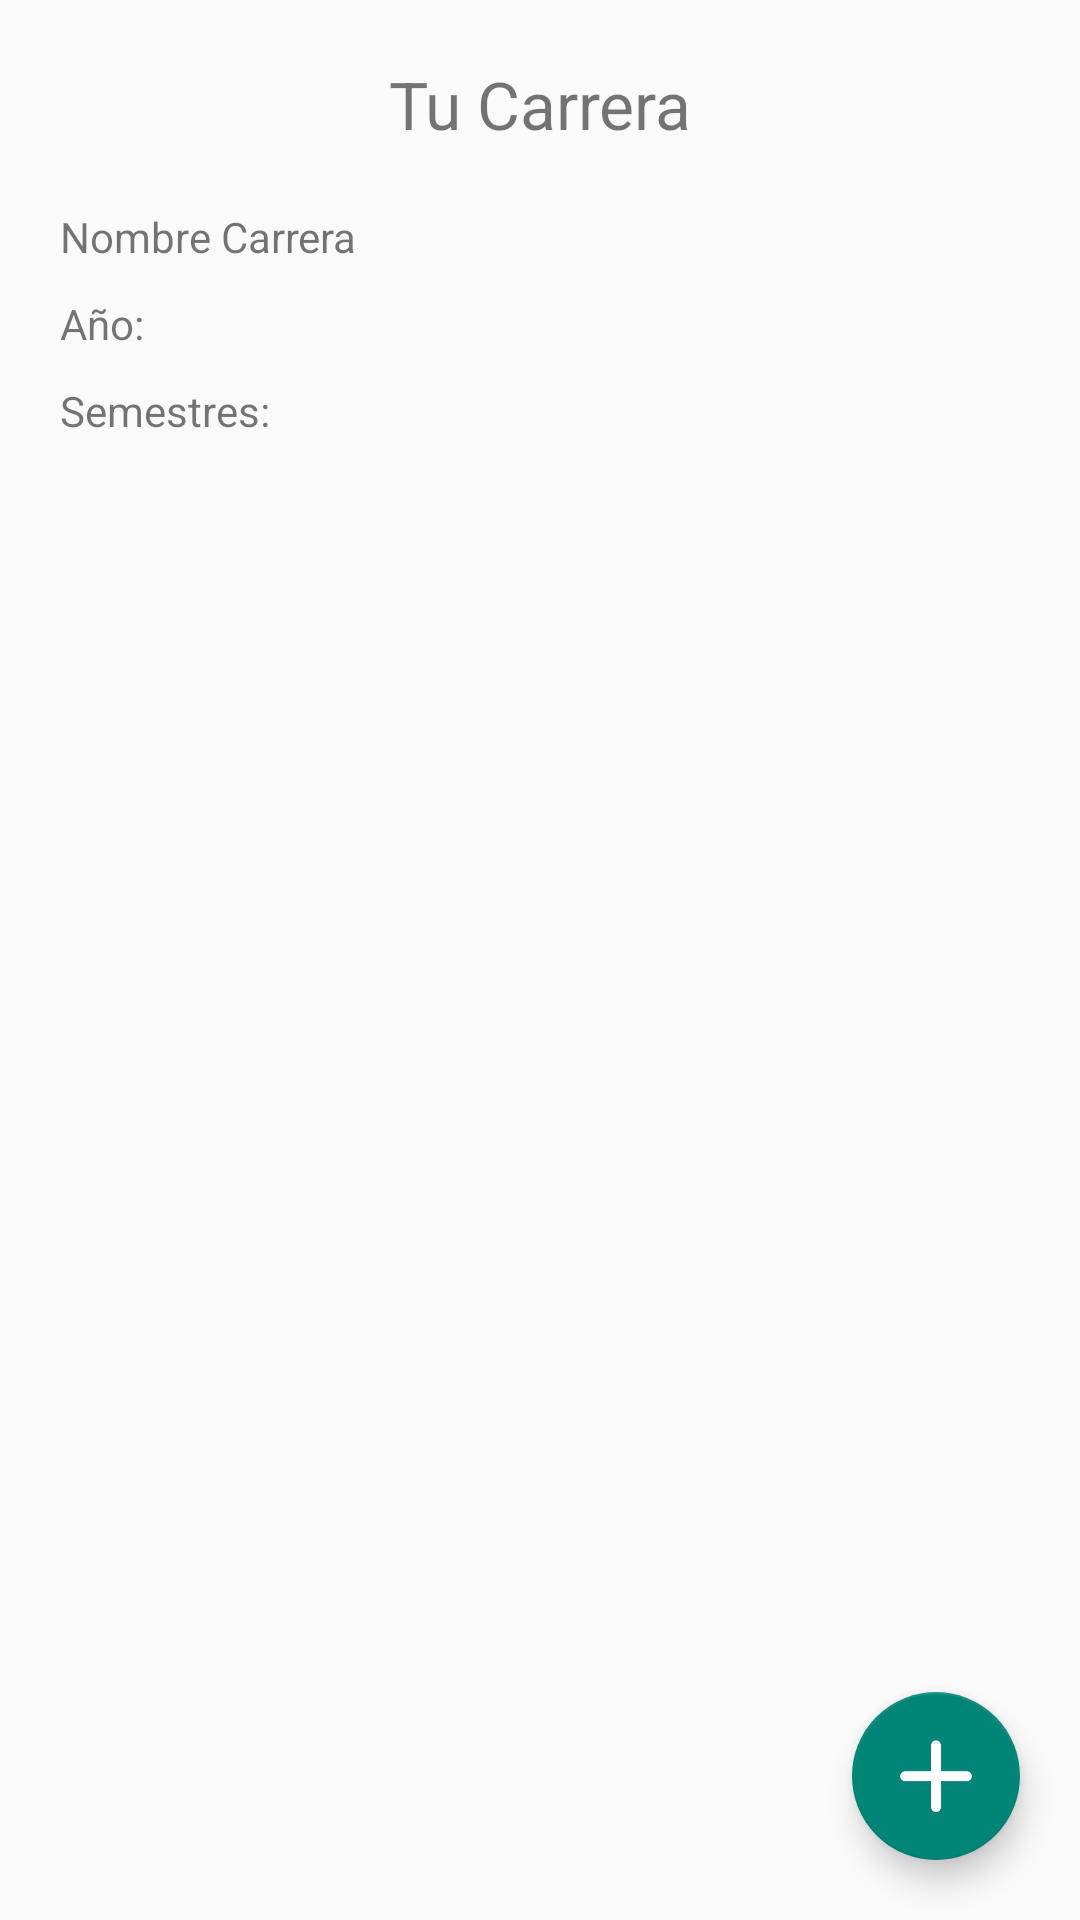

This screen was rendered from an Android layout file. Write that file and the resources it references.
<!-- AndroidManifest.xml: application theme Theme.CalendarioUniversitario -->
<!-- res/layout/activity_carrera.xml -->
<?xml version="1.0" encoding="utf-8"?>
<androidx.constraintlayout.widget.ConstraintLayout xmlns:android="http://schemas.android.com/apk/res/android"
    xmlns:app="http://schemas.android.com/apk/res-auto"
    xmlns:tools="http://schemas.android.com/tools"
    android:layout_width="match_parent"
    android:layout_height="match_parent"
    tools:context=".vistas.CarreraActivity">

    <TextView
        android:id="@+id/textView3"
        android:layout_width="wrap_content"
        android:layout_height="wrap_content"
        android:layout_marginTop="20dp"
        android:text="@string/tu_carrera"
        android:textSize="22sp"
        app:layout_constraintEnd_toEndOf="parent"
        app:layout_constraintStart_toStartOf="parent"
        app:layout_constraintTop_toTopOf="parent" />

    <TextView
        android:id="@+id/textView4"
        android:layout_width="wrap_content"
        android:layout_height="wrap_content"
        android:layout_marginStart="20dp"
        android:layout_marginTop="20dp"
        android:text="@string/nombre_carrera"
        app:layout_constraintStart_toStartOf="parent"
        app:layout_constraintTop_toBottomOf="@+id/textView3" />

    <TextView
        android:id="@+id/txtNombreCarrera"
        android:layout_width="wrap_content"
        android:layout_height="wrap_content"
        android:layout_marginStart="10dp"
        android:layout_marginTop="20dp"
        android:textStyle="bold"
        app:layout_constraintEnd_toEndOf="parent"
        app:layout_constraintHorizontal_bias="0.0"
        app:layout_constraintStart_toEndOf="@+id/textView4"
        app:layout_constraintTop_toBottomOf="@+id/textView3" />

    <TextView
        android:id="@+id/textView6"
        android:layout_width="wrap_content"
        android:layout_height="wrap_content"
        android:layout_marginStart="20dp"
        android:layout_marginTop="10dp"
        android:text="@string/a_o"
        app:layout_constraintStart_toStartOf="parent"
        app:layout_constraintTop_toBottomOf="@+id/textView4" />

    <TextView
        android:id="@+id/txtAnioCarrera"
        android:layout_width="wrap_content"
        android:layout_height="wrap_content"
        android:layout_marginStart="10dp"
        android:layout_marginTop="10dp"
        android:textStyle="bold"
        app:layout_constraintEnd_toEndOf="parent"
        app:layout_constraintHorizontal_bias="0.0"
        app:layout_constraintStart_toEndOf="@+id/textView6"
        app:layout_constraintTop_toBottomOf="@+id/txtNombreCarrera" />

    <TextView
        android:id="@+id/textView8"
        android:layout_width="wrap_content"
        android:layout_height="wrap_content"
        android:layout_marginStart="20dp"
        android:layout_marginTop="10dp"
        android:text="@string/semestres"
        app:layout_constraintStart_toStartOf="parent"
        app:layout_constraintTop_toBottomOf="@+id/textView6" />

    <ListView
        android:id="@+id/listSemestres"
        android:layout_width="wrap_content"
        android:layout_height="wrap_content"
        android:layout_marginTop="8dp"
        app:layout_constraintEnd_toEndOf="parent"
        app:layout_constraintStart_toStartOf="parent"
        app:layout_constraintTop_toBottomOf="@+id/textView8">

    </ListView>

    <com.google.android.material.floatingactionbutton.FloatingActionButton
        android:id="@+id/btnAddSemestre"
        android:layout_width="wrap_content"
        android:layout_height="wrap_content"
        android:layout_marginEnd="20dp"
        android:layout_marginBottom="20dp"
        android:clickable="true"
        app:layout_constraintBottom_toBottomOf="parent"
        app:layout_constraintEnd_toEndOf="parent"
        app:srcCompat="@drawable/plus" />

</androidx.constraintlayout.widget.ConstraintLayout>
<!-- resources referenced by this layout -->
<resources>
  <!-- drawable plus: png bitmap (drawable, 978 bytes) -->
  <string name="a_o">Año:</string>
  <string name="nombre_carrera">Nombre Carrera</string>
  <string name="semestres">Semestres:</string>
  <string name="tu_carrera">Tu Carrera</string>
  <style name="Theme.CalendarioUniversitario" parent="Theme.MaterialComponents.DayNight.DarkActionBar.Bridge">
          
          <item name="colorPrimary">@color/purple_500</item>
          <item name="colorPrimaryVariant">@color/purple_700</item>
          <item name="colorOnPrimary">@color/white</item>
          
          <item name="colorSecondary">@color/teal_200</item>
          <item name="colorSecondaryVariant">@color/teal_700</item>
          <item name="colorOnSecondary">@color/black</item>
          
          <item name="android:statusBarColor">?attr/colorPrimaryVariant</item>
          
      </style>
  <color name="purple_500">#FF6200EE</color>
  <color name="purple_700">#FF3700B3</color>
  <color name="white">#FFFFFFFF</color>
  <color name="teal_200">#FF03DAC5</color>
  <color name="teal_700">#FF018786</color>
  <color name="black">#FF000000</color>
</resources>
